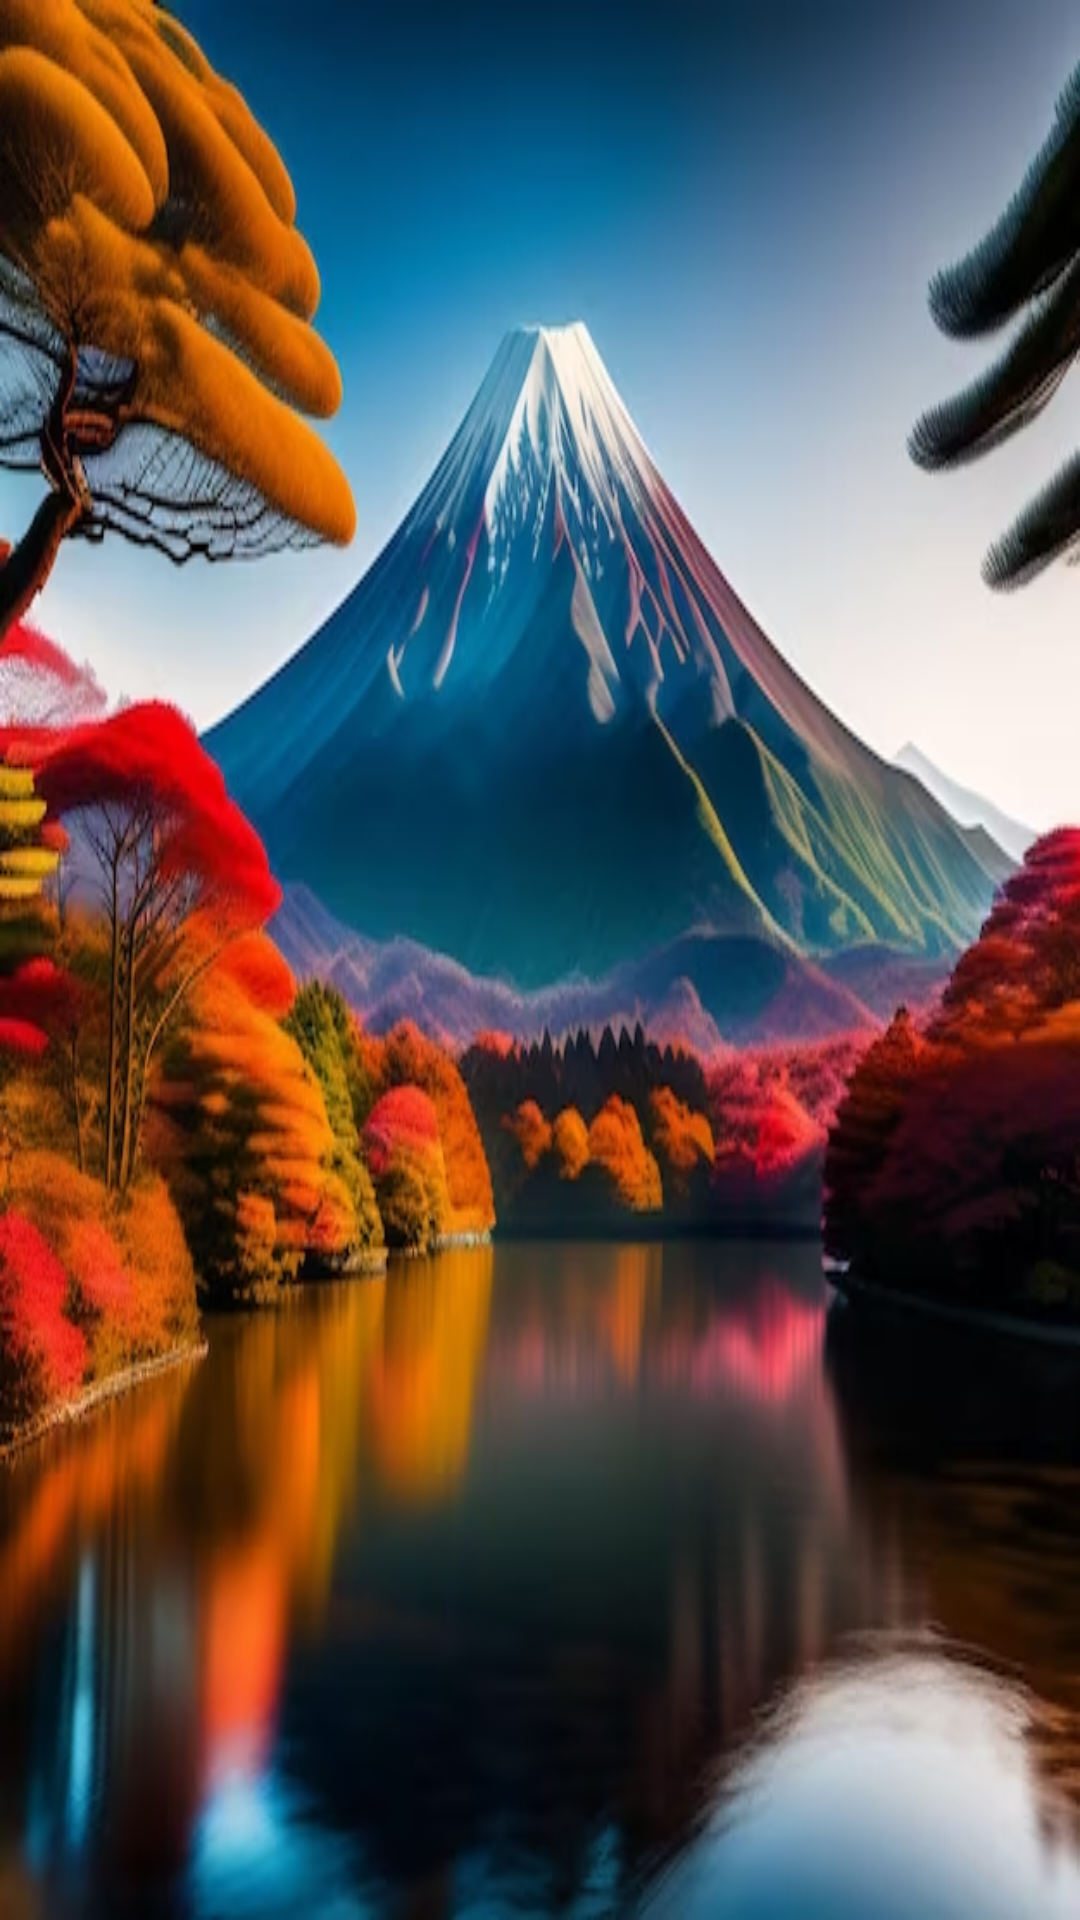

This screen was rendered from an Android layout file. Write that file and the resources it references.
<!-- AndroidManifest.xml: application theme Theme.VOLLEY_DEMO -->
<!-- res/layout/activity_main.xml -->
<?xml version="1.0" encoding="utf-8"?>
<RelativeLayout xmlns:android="http://schemas.android.com/apk/res/android"
    xmlns:app="http://schemas.android.com/apk/res-auto"
    xmlns:tools="http://schemas.android.com/tools"
    android:layout_width="match_parent"
    android:layout_height="match_parent"
    tools:context=".MainActivity"
    android:background="@drawable/img_1">

   <androidx.recyclerview.widget.RecyclerView
       android:id="@+id/recyclerview"
       android:layout_width="match_parent"
       android:layout_height="match_parent"/>


</RelativeLayout>
<!-- resources referenced by this layout -->
<resources>
  <!-- drawable img_1: png bitmap (drawable, 495636 bytes) -->
  <style name="Theme.VOLLEY_DEMO" parent="Base.Theme.VOLLEY_DEMO" />
  <style name="Base.Theme.VOLLEY_DEMO" parent="Theme.Material3.DayNight.NoActionBar">
          
          
      </style>
</resources>
